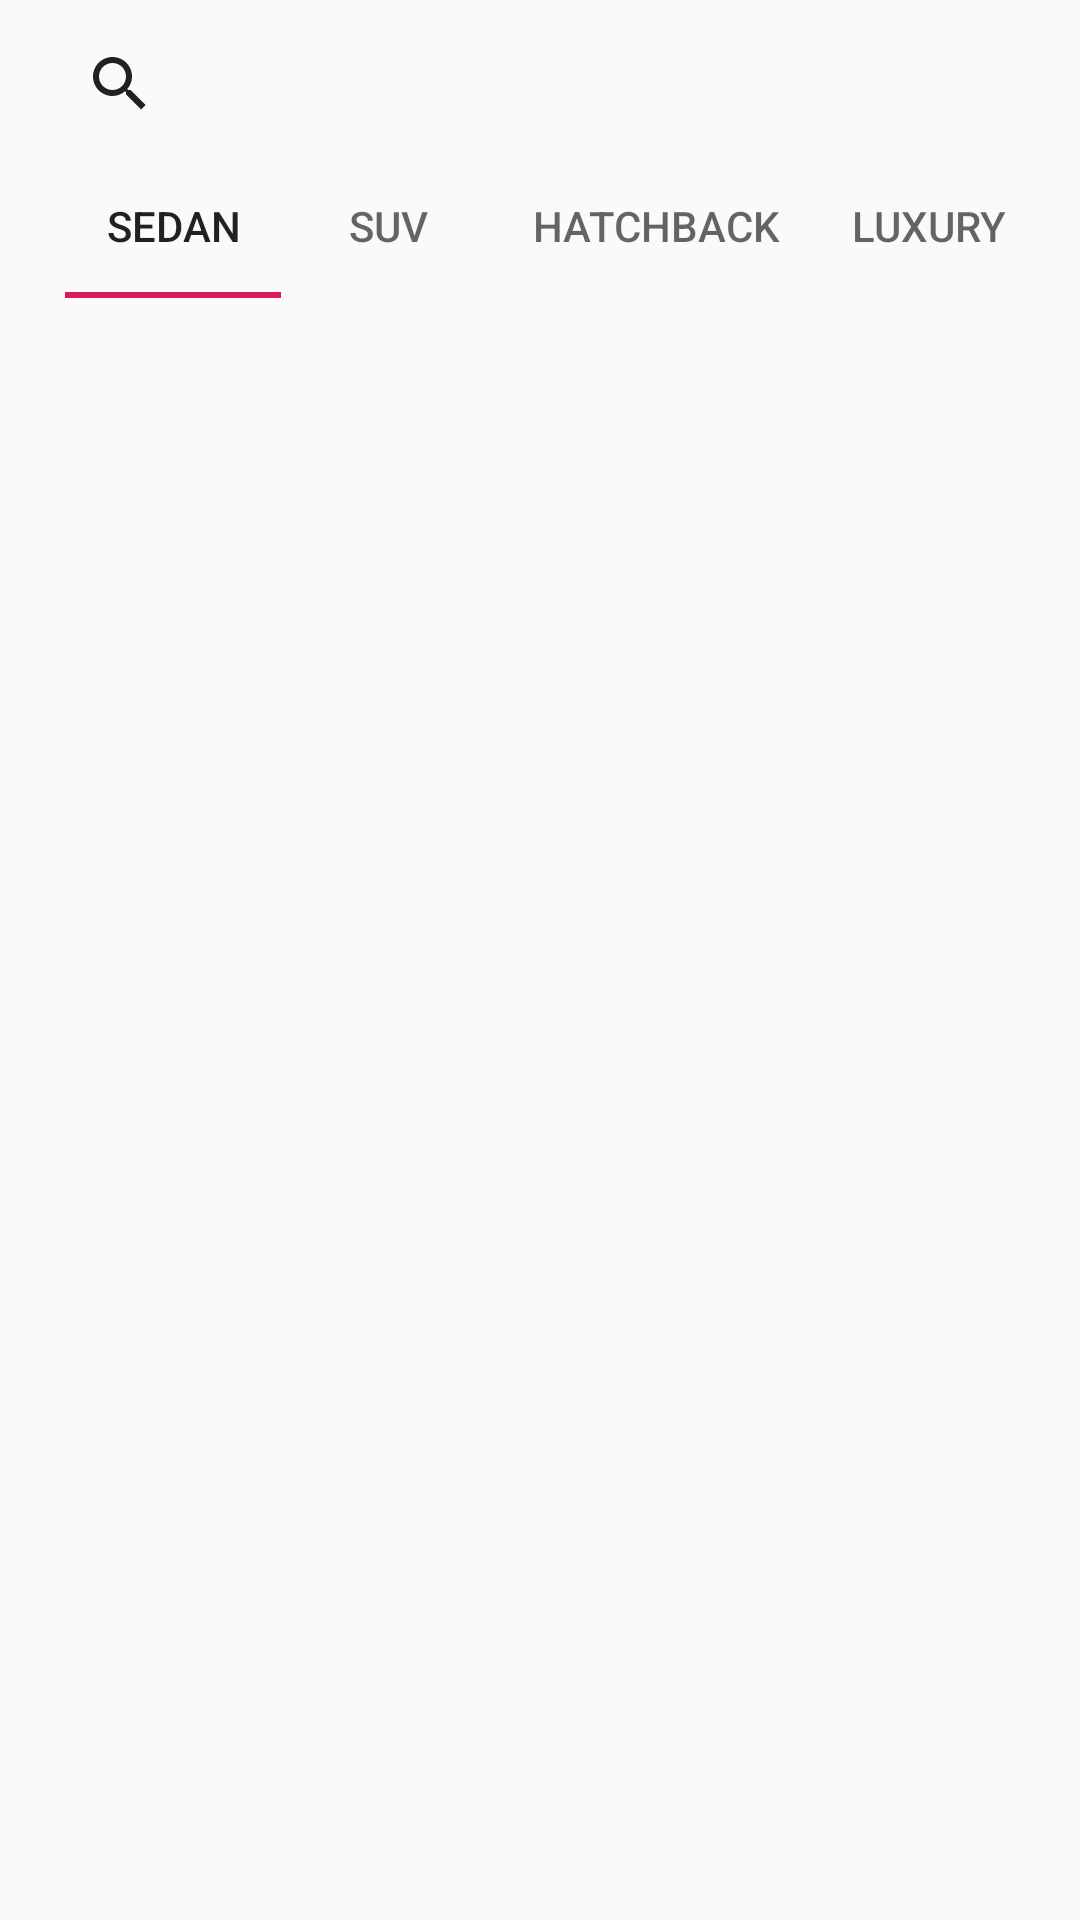

Reconstruct the res/layout file that produces this screen, plus the resources it refers to.
<!-- AndroidManifest.xml: activity theme AppTheme -->
<!-- res/layout/activity_main.xml -->
<?xml version="1.0" encoding="utf-8"?>
<androidx.constraintlayout.widget.ConstraintLayout xmlns:android="http://schemas.android.com/apk/res/android"
    xmlns:app="http://schemas.android.com/apk/res-auto"
    xmlns:tools="http://schemas.android.com/tools"
    android:layout_width="match_parent"
    android:layout_height="match_parent"
    tools:context=".MainActivity">

    <androidx.constraintlayout.widget.Guideline
        android:id="@+id/guideline"
        android:layout_width="wrap_content"
        android:layout_height="wrap_content"
        android:orientation="vertical"
        app:layout_constraintGuide_percent="0.06" />

    <androidx.constraintlayout.widget.Guideline
        android:id="@+id/guideline3"
        android:layout_width="wrap_content"
        android:layout_height="wrap_content"
        android:orientation="vertical"
        app:layout_constraintGuide_percent="0.94" />

    <androidx.constraintlayout.widget.Guideline
        android:id="@+id/guideline2"
        android:layout_width="wrap_content"
        android:layout_height="wrap_content"
        android:orientation="horizontal"
        app:layout_constraintGuide_percent="0.08" />


    <androidx.viewpager.widget.ViewPager
        android:id="@+id/car_viewpager"
        android:layout_width="0dp"
        android:layout_height="0dp"
        app:layout_constraintBottom_toBottomOf="parent"
        app:layout_constraintEnd_toEndOf="parent"
        app:layout_constraintStart_toStartOf="parent"
        app:layout_constraintTop_toBottomOf="@+id/car_tab_layout" />

    <com.google.android.material.tabs.TabLayout
        android:id="@+id/car_tab_layout"
        android:layout_width="0dp"
        android:layout_height="wrap_content"
        app:layout_constraintEnd_toStartOf="@+id/guideline3"
        app:layout_constraintStart_toStartOf="@+id/guideline"
        app:layout_constraintTop_toTopOf="@+id/guideline2"
        app:tabMode="scrollable">

        <com.google.android.material.tabs.TabItem
            android:layout_width="wrap_content"
            android:layout_height="wrap_content"
            android:text="Sedan" />

        <com.google.android.material.tabs.TabItem
            android:layout_width="wrap_content"
            android:layout_height="wrap_content"
            android:text="Suv" />

        <com.google.android.material.tabs.TabItem
            android:layout_width="50dp"
            android:layout_height="wrap_content"
            android:text="Hatchback" />

        <com.google.android.material.tabs.TabItem
            android:layout_width="wrap_content"
            android:layout_height="wrap_content"
            android:text="Luxury" />
    </com.google.android.material.tabs.TabLayout>

    <androidx.appcompat.widget.Toolbar
        android:id="@+id/toolbar"
        android:focusable="true"
        android:layout_width="match_parent"
        android:layout_height="wrap_content"
        android:minHeight="?attr/actionBarSize"
        android:theme="?attr/actionBarTheme"
        app:layout_constraintEnd_toEndOf="parent"
        app:layout_constraintStart_toStartOf="parent"
        app:layout_constraintTop_toTopOf="parent"
        app:navigationIcon="@drawable/ic_menu_black_24dp">

        <SearchView
            android:focusable="true"
            android:id="@+id/search_view"
            android:layout_width="match_parent"
            android:layout_height="match_parent"
            android:queryHint="Search Car or brands"
            app:layout_constraintBottom_toTopOf="@+id/guideline2"
            app:layout_constraintEnd_toStartOf="@+id/guideline3"
            app:layout_constraintStart_toStartOf="@+id/guideline"
            app:layout_constraintTop_toBottomOf="@+id/toolbar" />

    </androidx.appcompat.widget.Toolbar>

</androidx.constraintlayout.widget.ConstraintLayout>
<!-- resources referenced by this layout -->
<resources>
  <style name="AppTheme" parent="Theme.AppCompat.Light.NoActionBar">
          
          <item name="colorPrimary">@color/colorPrimary</item>
          <item name="colorPrimaryDark">@color/colorPrimaryDark</item>
          <item name="colorAccent">@color/colorAccent</item>
      </style>
  <color name="colorPrimary">#1E88E5</color>
  <color name="colorPrimaryDark">#9A1E88E5</color>
  <color name="colorAccent">#D81B60</color>
</resources>
